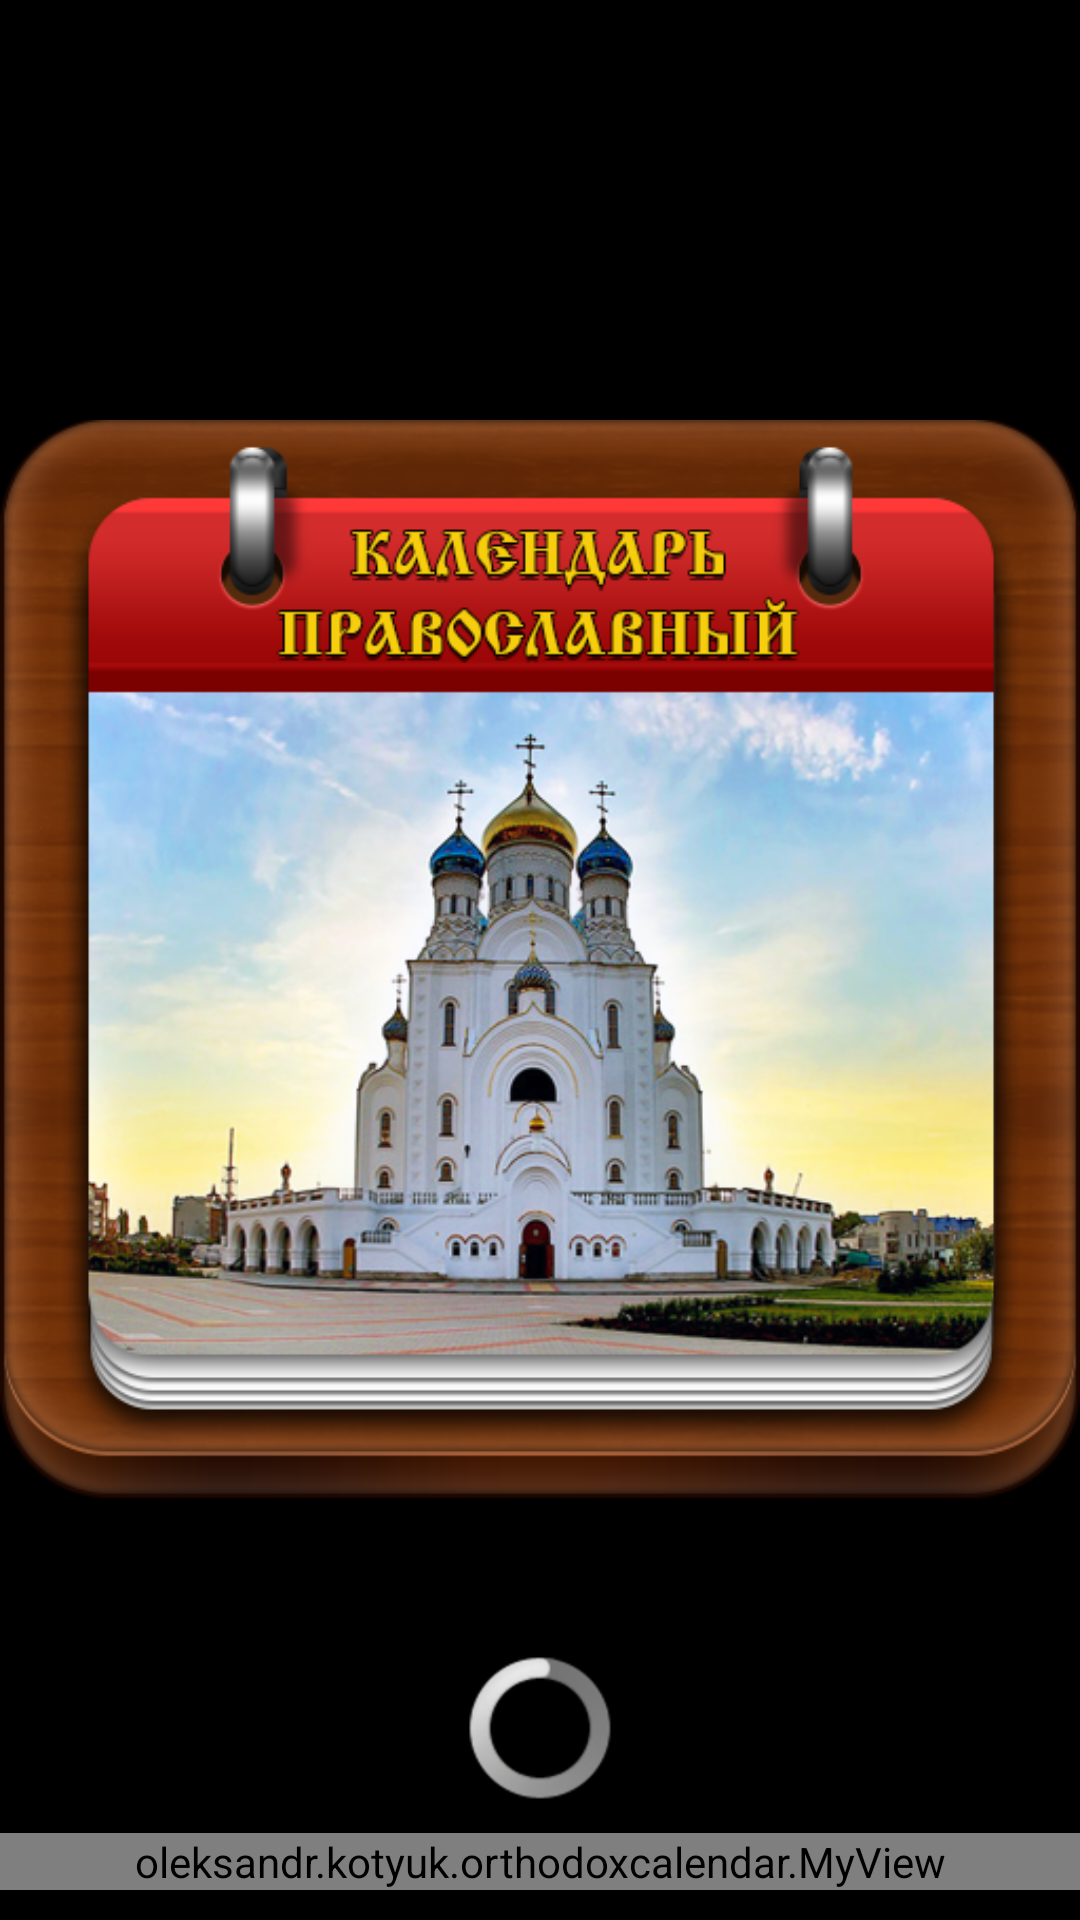

Write the Android layout XML for this screen, with the resource values it uses.
<!-- AndroidManifest.xml: application theme AppTheme -->
<!-- res/layout/splash_activity.xml -->
<?xml version="1.0" encoding="utf-8"?>
<RelativeLayout xmlns:android="http://schemas.android.com/apk/res/android"
    android:layout_width="match_parent"
    android:layout_height="match_parent"
    android:background="@color/BLACK" >

    <ImageView
        android:id="@+id/imgLogo"
        android:layout_width="wrap_content"
        android:layout_height="wrap_content"
        android:layout_centerInParent="true"
        android:contentDescription="@string/splash_activity_text"
        android:src="@drawable/logo" />

    <oleksandr.kotyuk.orthodoxcalendar.MyView
        android:id="@+id/MyView_splash"
        android:layout_width="fill_parent"
        android:layout_height="wrap_content"
        android:layout_alignParentBottom="true"
        android:layout_marginBottom="10dp"
        android:gravity="center_horizontal"
        android:text="@string/splash_activity_text"
        android:textColor="@color/WHITE"
        android:textSize="18sp" />

    <ProgressBar
        android:layout_width="fill_parent"
        android:layout_height="wrap_content"
        android:layout_alignParentBottom="true"
        android:layout_marginBottom="40dp"
        android:gravity="center_horizontal" />

</RelativeLayout>
<!-- resources referenced by this layout -->
<resources>
  <color name="BLACK">#000000</color>
  <color name="WHITE">#FFFFFF</color>
  <!-- drawable logo: png bitmap (drawable, 351444 bytes) -->
  <string name="splash_activity_text">ЗАГРУЗКА</string>
  <style name="AppTheme" parent="AppBaseTheme">
          
      </style>
  <style name="AppBaseTheme" parent="android:Theme.Light">
          
      </style>
</resources>
